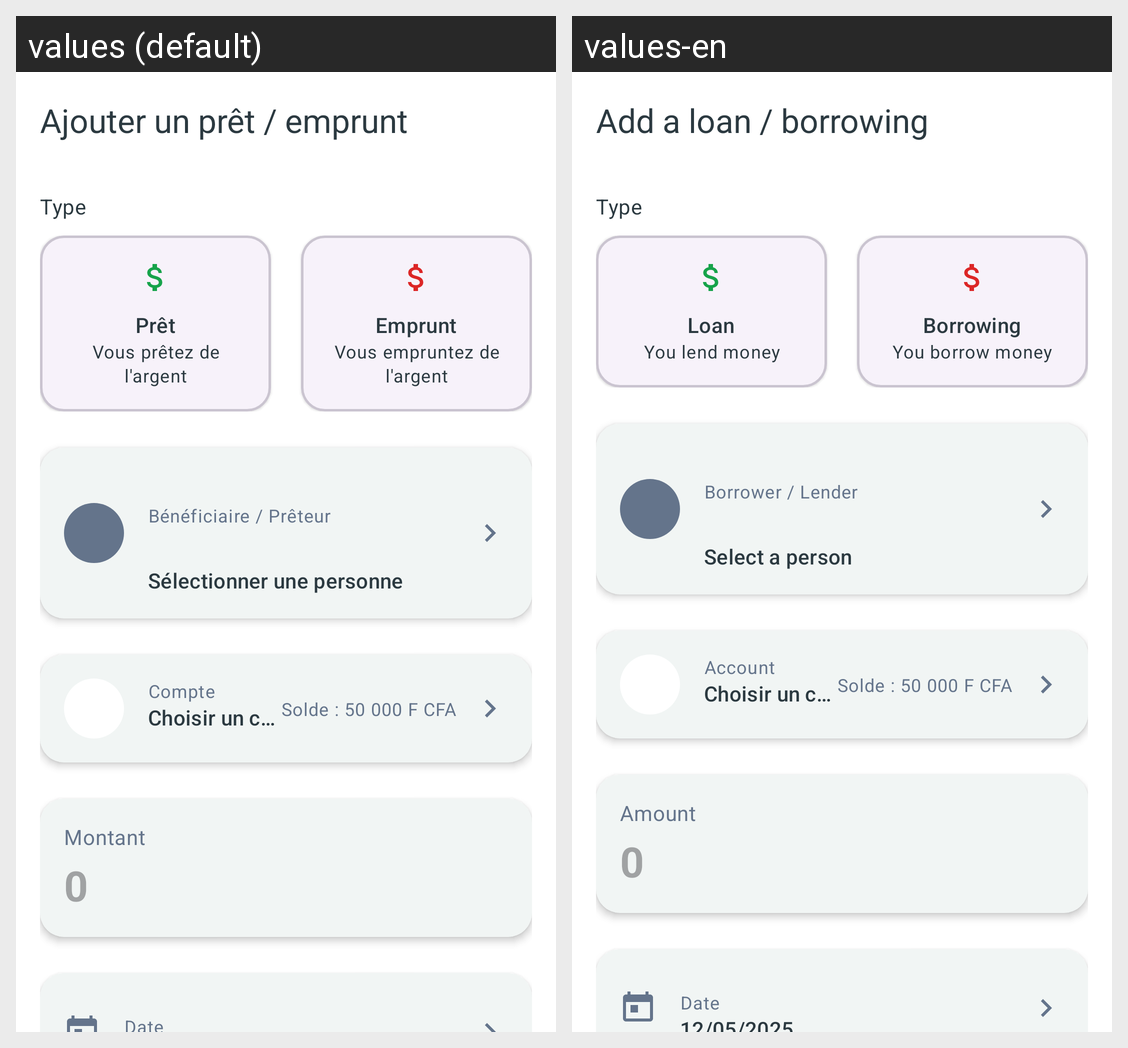

Here is an Android app screen in its default locale and in the app's own translations. Write out the translated-string differences for the strings that appear on this screen.
Android screen res/layout/fragment_loan_form.xml rendered under 2 locales, left to right: values (default), values-en. Device: Nexus 5 (rendered at 1080×1920; each locale shown at half size, 540×960, under a caption strip naming it); theme Theme.Arzikina.
Strings drawn on this screen, with the default value and each locale's value (text and hints the layout hard-codes, and strings that could not be matched under every locale, appear in the picture but are not listed):

loan_form_title_step1
  values: Ajouter un prêt / emprunt
  values-en: Add a loan / borrowing

loan_form_type_label
  values: Type
  values-en: Type

loan_form_type_lent_title
  values: Prêt
  values-en: Loan

loan_form_type_lent_subtitle
  values: Vous prêtez de l'argent
  values-en: You lend money

loan_form_type_borrowed_title
  values: Emprunt
  values-en: Borrowing

loan_form_type_borrowed_subtitle
  values: Vous empruntez de l'argent
  values-en: You borrow money

loan_form_person_label
  values: Bénéficiaire / Prêteur
  values-en: Borrower / Lender

loan_form_person_placeholder
  values: Sélectionner une personne
  values-en: Select a person

loan_form_amount_label
  values: Montant
  values-en: Amount

loan_form_first_payment_amount_label
  values: Montant
  values-en: Amount

transaction_form_account_label
  values: Compte
  values-en: Account
